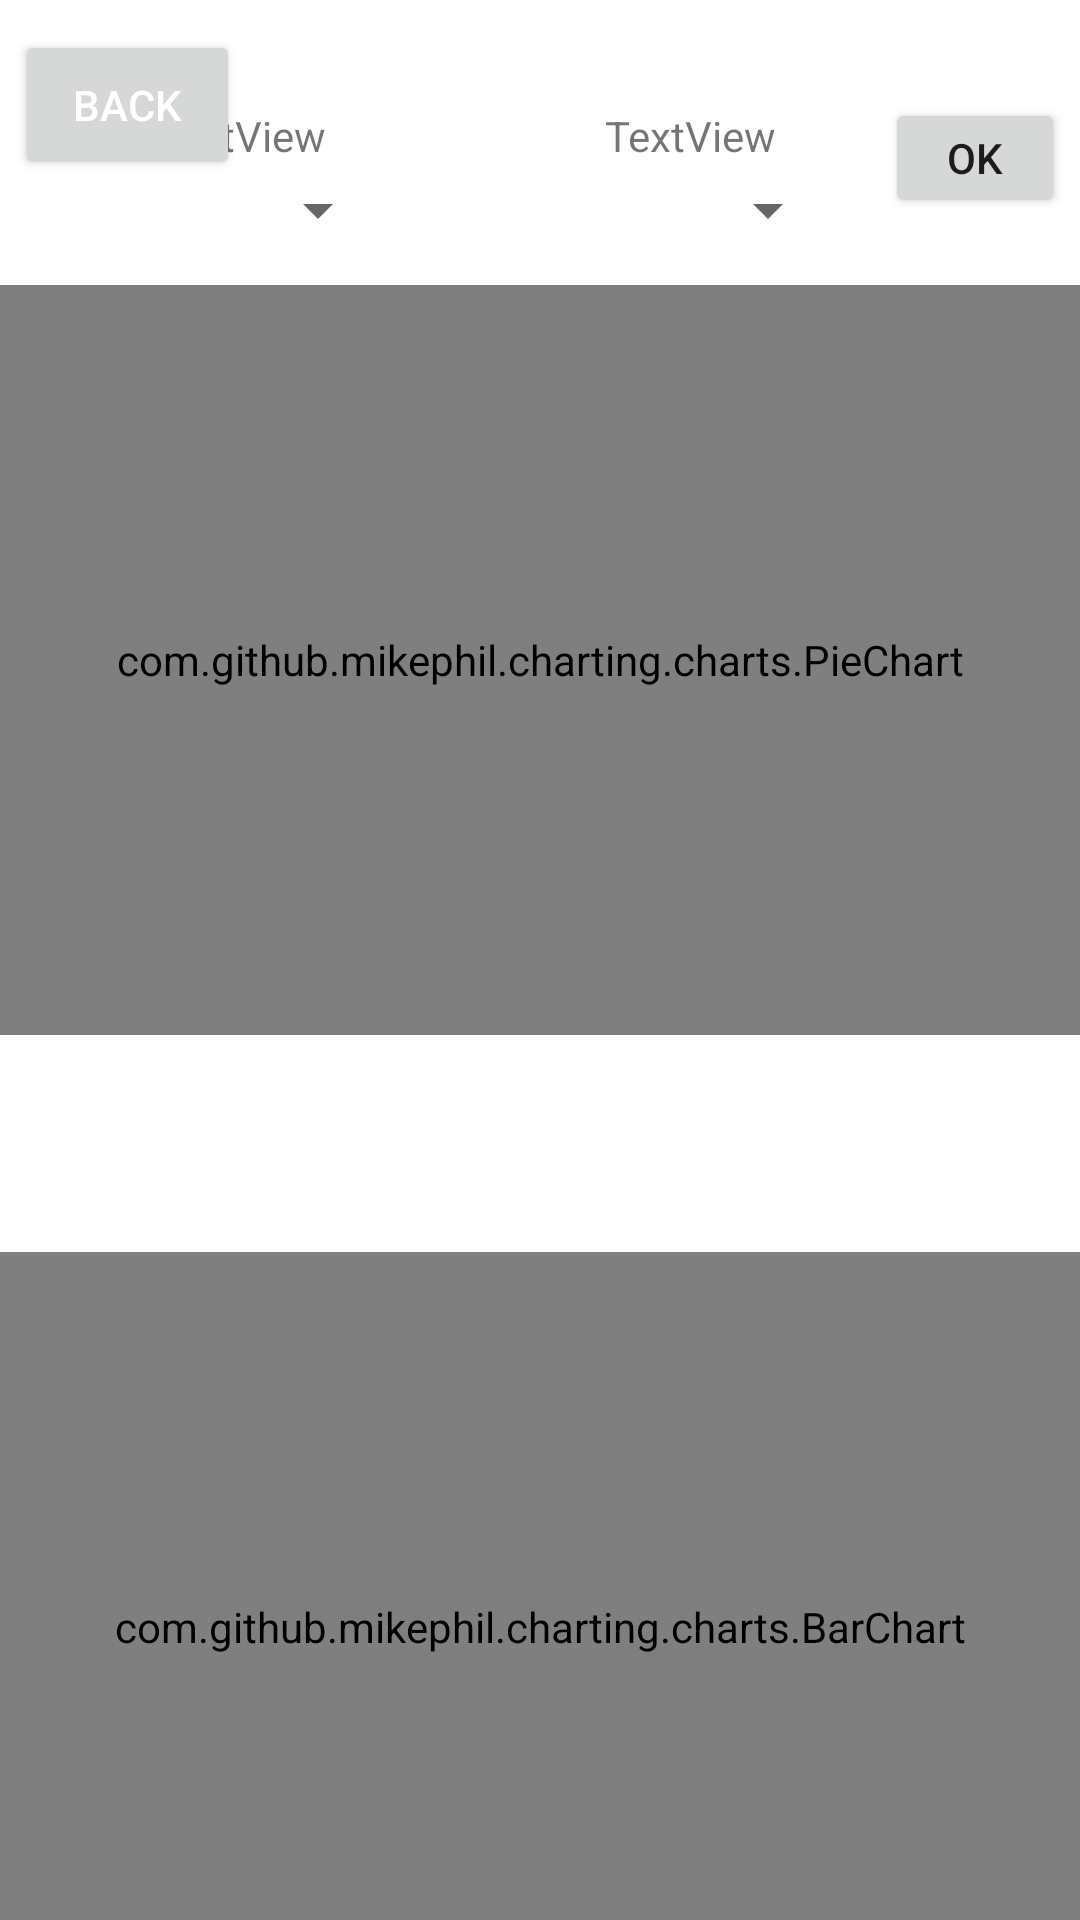

Android layout source for this screen:
<!-- AndroidManifest.xml: application theme Theme.BudgetingApp -->
<!-- res/layout/activity_reports_summary_envelope.xml -->
<?xml version="1.0" encoding="utf-8"?>
<androidx.constraintlayout.widget.ConstraintLayout xmlns:android="http://schemas.android.com/apk/res/android"
    xmlns:app="http://schemas.android.com/apk/res-auto"
    xmlns:tools="http://schemas.android.com/tools"
    android:layout_width="match_parent"
    android:layout_height="match_parent"
    tools:context=".reports_summary_activity_envelope">

    <Spinner
        android:id="@+id/spinner"
        android:layout_width="100dp"
        android:layout_height="wrap_content"
        android:layout_marginEnd="200dp"
        android:layout_marginBottom="500dp"
        app:layout_constraintBottom_toBottomOf="parent"
        app:layout_constraintEnd_toEndOf="parent"
        app:layout_constraintStart_toStartOf="parent"
        app:layout_constraintTop_toTopOf="parent" />

    <Spinner
        android:id="@+id/spinner2"
        android:layout_width="100dp"
        android:layout_height="wrap_content"
        android:layout_marginStart="200dp"
        android:layout_marginEnd="100dp"
        android:layout_marginBottom="500dp"
        app:layout_constraintBottom_toBottomOf="parent"
        app:layout_constraintEnd_toEndOf="parent"
        app:layout_constraintStart_toStartOf="parent"
        app:layout_constraintTop_toTopOf="parent" />

    <TextView
        android:id="@+id/textView3"
        android:layout_width="wrap_content"
        android:layout_height="wrap_content"
        android:layout_marginEnd="200dp"
        android:layout_marginBottom="550dp"
        android:text="TextView"
        app:layout_constraintBottom_toBottomOf="parent"
        app:layout_constraintEnd_toEndOf="parent"
        app:layout_constraintStart_toStartOf="parent"
        app:layout_constraintTop_toTopOf="parent" />

    <TextView
        android:id="@+id/textView4"
        android:layout_width="wrap_content"
        android:layout_height="wrap_content"
        android:layout_marginStart="200dp"
        android:layout_marginEnd="100dp"
        android:layout_marginBottom="550dp"
        android:text="TextView"
        app:layout_constraintBottom_toBottomOf="parent"
        app:layout_constraintEnd_toEndOf="parent"
        app:layout_constraintStart_toStartOf="parent"
        app:layout_constraintTop_toTopOf="parent" />

    <com.github.mikephil.charting.charts.PieChart
        android:id="@+id/pieChart"
        android:layout_width="match_parent"
        android:layout_height="250dp"
        android:layout_marginBottom="200dp"
        app:layout_constraintBottom_toBottomOf="parent"
        app:layout_constraintEnd_toEndOf="parent"
        app:layout_constraintStart_toStartOf="parent"
        app:layout_constraintTop_toTopOf="parent" />

    <com.github.mikephil.charting.charts.BarChart
        android:id="@+id/barChart"
        android:layout_width="match_parent"
        android:layout_height="250dp"
        android:layout_marginBottom="-445dp"
        app:layout_constraintBottom_toBottomOf="parent"
        app:layout_constraintEnd_toEndOf="parent"
        app:layout_constraintStart_toStartOf="parent"
        app:layout_constraintTop_toTopOf="parent" />

    <Button
        android:id="@+id/button5"
        android:layout_width="75dp"
        android:layout_height="50dp"
        android:layout_marginTop="10dp"

        android:layout_marginEnd="275dp"
        android:text="Back"

        android:textColor="#FFFFFF"
        app:layout_constraintEnd_toEndOf="parent"
        app:layout_constraintStart_toStartOf="parent"
        app:layout_constraintTop_toTopOf="parent"
        app:rippleColor="#00BCD4" />

    <Button
        android:id="@+id/button6"
        android:layout_width="60dp"
        android:layout_height="40dp"
        android:layout_marginStart="290dp"
        android:layout_marginBottom="535dp"
        android:text="OK"
        app:layout_constraintBottom_toBottomOf="parent"
        app:layout_constraintEnd_toEndOf="parent"
        app:layout_constraintStart_toStartOf="parent"
        app:layout_constraintTop_toTopOf="parent" />

</androidx.constraintlayout.widget.ConstraintLayout>
<!-- resources referenced by this layout -->
<resources>
  <style name="Theme.BudgetingApp" parent="Theme.MaterialComponents.DayNight.DarkActionBar">
          
          <item name="colorPrimary">@color/purple_500</item>
          <item name="colorPrimaryVariant">@color/purple_700</item>
          <item name="colorOnPrimary">@color/white</item>
          
          <item name="colorSecondary">@color/teal_200</item>
          <item name="colorSecondaryVariant">@color/teal_700</item>
          <item name="colorOnSecondary">@color/black</item>
          
          <item name="android:statusBarColor">?attr/colorPrimaryVariant</item>
          
      </style>
  <!-- not gathered from this repository: default colours our renderer supplied (Android Studio template values) -->
  <color name="purple_500">#FF6200EE</color>
  <color name="purple_700">#FF3700B3</color>
  <color name="teal_200">#FF03DAC5</color>
  <color name="teal_700">#FF018786</color>
  <color name="black">#FF000000</color>
  <color name="white">#FFFFFFFF</color>
</resources>
